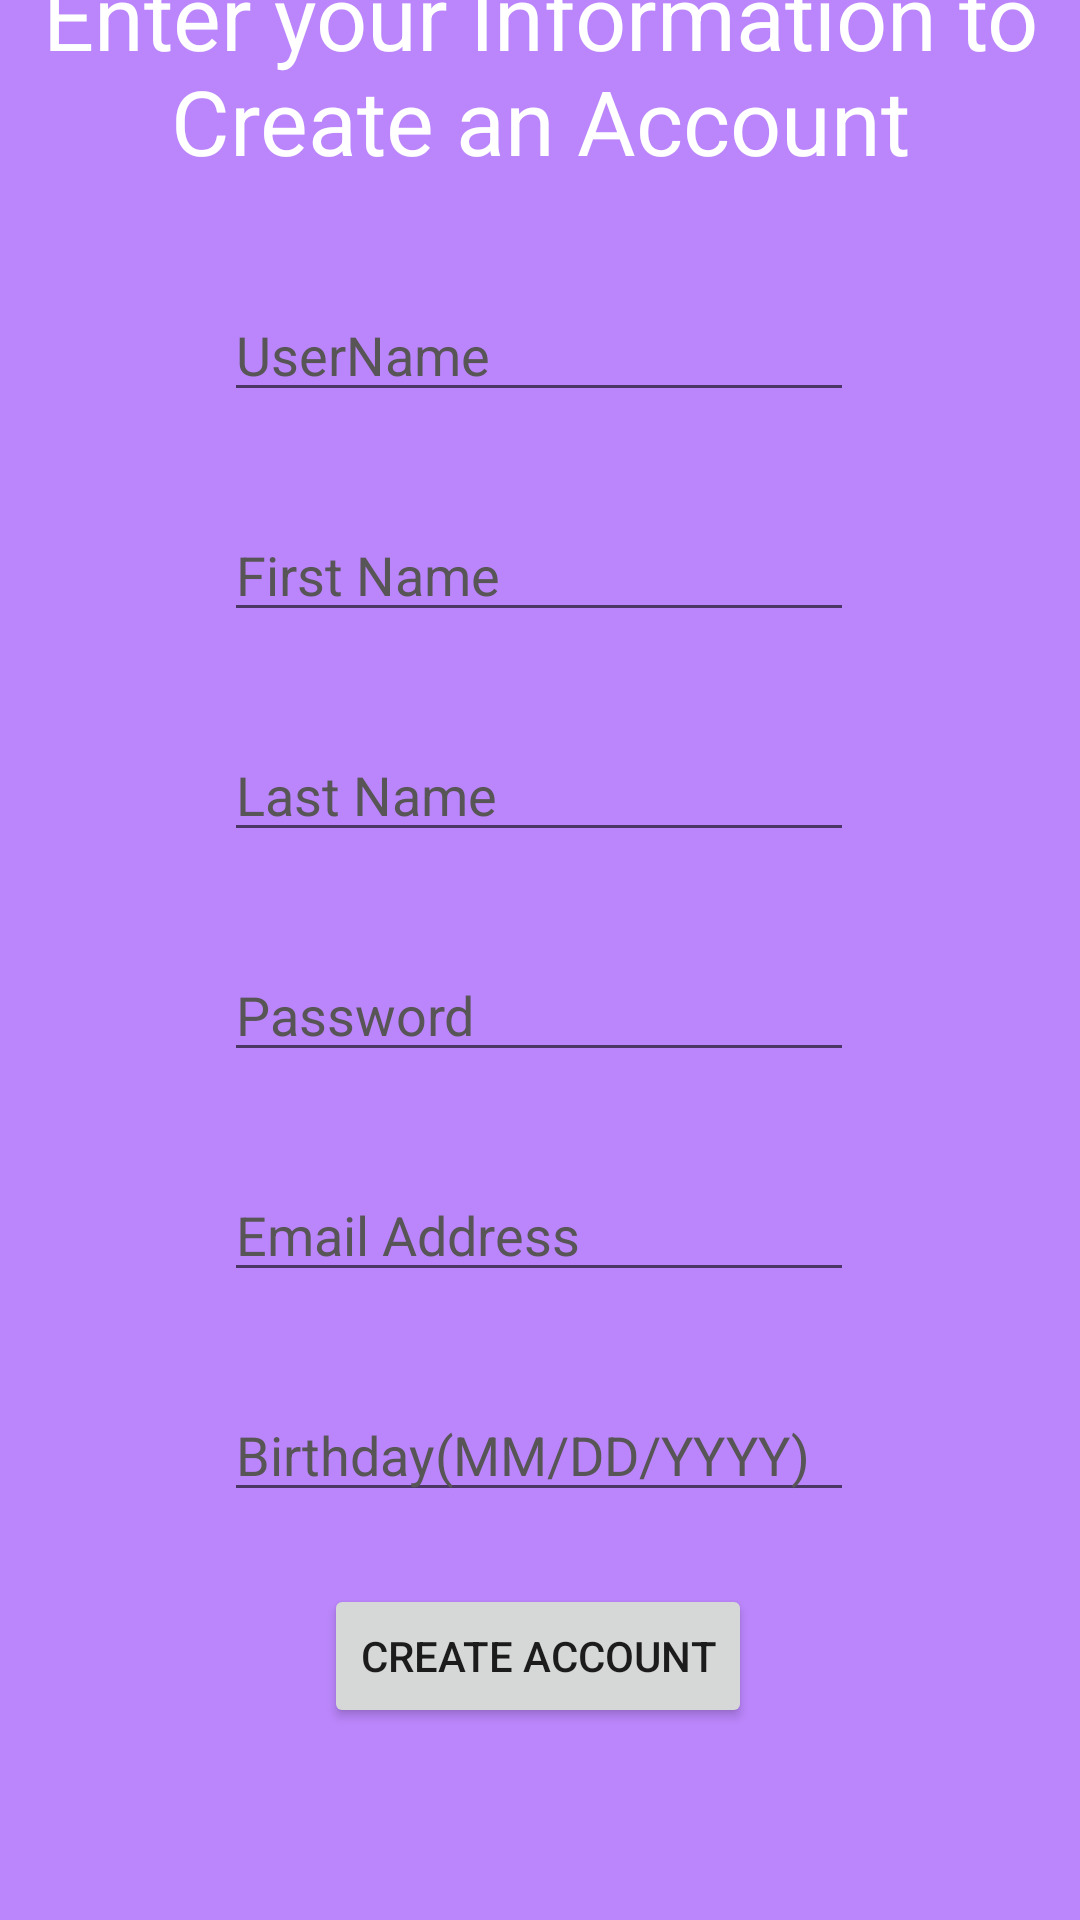

The Android layout XML behind this screen, and the referenced resources:
<!-- AndroidManifest.xml: application theme Theme.ClosetCompanion -->
<!-- res/layout/fragment_sign_up.xml -->
<?xml version="1.0" encoding="utf-8"?>
<androidx.constraintlayout.widget.ConstraintLayout xmlns:android="http://schemas.android.com/apk/res/android"
    xmlns:app="http://schemas.android.com/apk/res-auto"
    xmlns:tools="http://schemas.android.com/tools"
    android:layout_width="match_parent"
    android:layout_height="match_parent"
    android:id="@+id/signup_frag_constraint_layout"
    android:background="@color/purple_200"
    tools:context=".fragments.SignUpFragment">

    <TextView
        android:id="@+id/title_sign_up"
        android:layout_width="wrap_content"
        android:layout_height="wrap_content"
        android:layout_marginBottom="36dp"
        android:text="Enter your Information to Create an Account"
        android:textAlignment="center"
        android:textColor="@color/white"
        android:textSize="30sp"
        app:layout_constraintBottom_toTopOf="@+id/signup_username_edit_text"
        app:layout_constraintEnd_toEndOf="parent"
        app:layout_constraintHorizontal_bias="0.0"
        app:layout_constraintStart_toStartOf="parent" />

    <EditText
        android:id="@+id/signup_username_edit_text"
        android:layout_width="wrap_content"
        android:layout_height="wrap_content"
        android:layout_marginBottom="32dp"
        android:ems="10"
        android:hint="UserName"
        android:inputType="textPersonName"
        android:textColor="@color/black"
        android:textColorHint="#575555"
        app:layout_constraintBottom_toTopOf="@+id/signup_first_name_edit_text"
        app:layout_constraintEnd_toEndOf="parent"
        app:layout_constraintHorizontal_bias="0.497"
        app:layout_constraintStart_toStartOf="parent" />

    <EditText
        android:id="@+id/signup_first_name_edit_text"
        android:layout_width="wrap_content"
        android:layout_height="wrap_content"
        android:layout_marginBottom="32dp"
        android:ems="10"
        android:hint="First Name"
        android:inputType="textPersonName"
        android:textColor="@color/black"
        android:textColorHint="#575555"
        app:layout_constraintBottom_toTopOf="@+id/signup_last_name_edit_text"
        app:layout_constraintEnd_toEndOf="parent"
        app:layout_constraintHorizontal_bias="0.497"
        app:layout_constraintStart_toStartOf="parent" />

    <EditText
        android:id="@+id/signup_last_name_edit_text"
        android:layout_width="wrap_content"
        android:layout_height="wrap_content"
        android:layout_marginBottom="32dp"
        android:ems="10"
        android:hint="Last Name"
        android:inputType="textPersonName"
        android:textColor="@color/black"
        android:textColorHint="#575555"
        app:layout_constraintBottom_toTopOf="@+id/password_edit_text"
        app:layout_constraintEnd_toEndOf="parent"
        app:layout_constraintHorizontal_bias="0.497"
        app:layout_constraintStart_toStartOf="parent" />

    <EditText
        android:id="@+id/password_edit_text"
        android:layout_width="wrap_content"
        android:layout_height="wrap_content"
        android:layout_marginBottom="32dp"
        android:ems="10"
        android:hint="Password"
        android:inputType="textPassword"
        android:textColorHint="#575555"
        app:layout_constraintBottom_toTopOf="@+id/signup_email_address_edit_text"
        app:layout_constraintEnd_toEndOf="parent"
        app:layout_constraintHorizontal_bias="0.497"
        app:layout_constraintStart_toStartOf="parent" />

    <EditText
        android:id="@+id/signup_email_address_edit_text"
        android:layout_width="wrap_content"
        android:layout_height="wrap_content"
        android:layout_marginBottom="32dp"
        android:ems="10"
        android:hint="Email Address"
        android:inputType="textEmailAddress"
        android:textColorHint="#575555"
        app:layout_constraintBottom_toTopOf="@+id/signup_dob_edit_text"
        app:layout_constraintEnd_toEndOf="parent"
        app:layout_constraintHorizontal_bias="0.497"
        app:layout_constraintStart_toStartOf="parent" />

    <EditText
        android:id="@+id/signup_dob_edit_text"
        android:layout_width="wrap_content"
        android:layout_height="wrap_content"
        android:layout_marginBottom="24dp"
        android:ems="10"
        android:hint="Birthday(MM/DD/YYYY)"
        android:inputType="date"
        android:textColorHint="#575555"
        app:layout_constraintBottom_toTopOf="@+id/create_user_button"
        app:layout_constraintEnd_toEndOf="parent"
        app:layout_constraintHorizontal_bias="0.497"
        app:layout_constraintStart_toStartOf="parent" />

    <Button
        android:id="@+id/create_user_button"
        android:layout_width="wrap_content"
        android:layout_height="wrap_content"
        android:layout_marginBottom="12dp"
        android:text="Create Account"
        app:layout_constraintBottom_toTopOf="@+id/signup_progressBar"
        app:layout_constraintEnd_toEndOf="parent"
        app:layout_constraintHorizontal_bias="0.497"
        app:layout_constraintStart_toStartOf="parent" />

    <ProgressBar
        android:id="@+id/signup_progressBar"
        style="?android:attr/progressBarStyle"
        android:layout_width="wrap_content"
        android:layout_height="wrap_content"
        android:visibility="invisible"
        android:layout_marginBottom="4dp"
        app:layout_constraintBottom_toBottomOf="parent"
        app:layout_constraintEnd_toEndOf="parent"
        app:layout_constraintHorizontal_bias="0.498"
        app:layout_constraintStart_toStartOf="parent" />

    <Button
        android:id="@+id/signup_back_button"
        android:layout_width="wrap_content"
        android:layout_height="wrap_content"
        android:text="Back"
        app:layout_constraintBottom_toTopOf="@+id/title_sign_up"
        app:layout_constraintEnd_toEndOf="parent"
        app:layout_constraintHorizontal_bias="0.05"
        app:layout_constraintStart_toStartOf="parent" />


</androidx.constraintlayout.widget.ConstraintLayout>
<!-- resources referenced by this layout -->
<resources>
  <style name="Theme.ClosetCompanion" parent="Theme.MaterialComponents.DayNight.DarkActionBar">
          
          <item name="colorPrimary">@color/purple_500</item>
          <item name="colorPrimaryVariant">@color/purple_700</item>
          <item name="colorOnPrimary">@color/white</item>
          
          <item name="colorSecondary">@color/teal_200</item>
          <item name="colorSecondaryVariant">@color/teal_700</item>
          <item name="colorOnSecondary">@color/black</item>
          
          <item name="android:statusBarColor">?attr/colorPrimaryVariant</item>
          
      </style>
  <!-- not gathered from this repository: default colours our renderer supplied (Android Studio template values) -->
  <color name="purple_200">#FFBB86FC</color>
  <color name="purple_500">#FF6200EE</color>
  <color name="purple_700">#FF3700B3</color>
  <color name="teal_200">#FF03DAC5</color>
  <color name="teal_700">#FF018786</color>
  <color name="black">#FF000000</color>
  <color name="white">#FFFFFFFF</color>
</resources>
